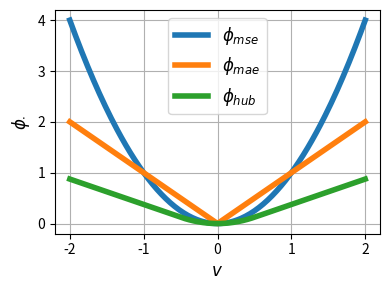

The matplotlib source for this figure:
import numpy as np
import matplotlib.pyplot as plt


def mse_loss(v):
    return v**2


def mae_loss(v):
    return np.abs(v)


def huber_loss(v):
    delta = 0.5
    return np.where(np.abs(v) > delta, delta * np.abs(v) - delta**2 / 2., 1./2 * v**2)


if __name__ == "__main__":
    v = np.linspace(-2, 2, 201)

    fig, ax = plt.subplots(1, 1, figsize=(4, 3))
    for loss, label in zip(
        (mse_loss, mae_loss, huber_loss),
        (r"$\phi_{mse}$", r"$\phi_{mae}$", r"$\phi_{hub}$")
    ):
        ax.plot(v, loss(v), linewidth=4, label=label)
    ax.grid()
    ax.set_xlabel(r"$v$", fontsize=12)
    ax.set_ylabel(r"$\phi_{\cdot}$", fontsize=12)
    ax.legend(fontsize=12)
    fig.tight_layout()
    fig.savefig("regression_loss_functions.svg")
